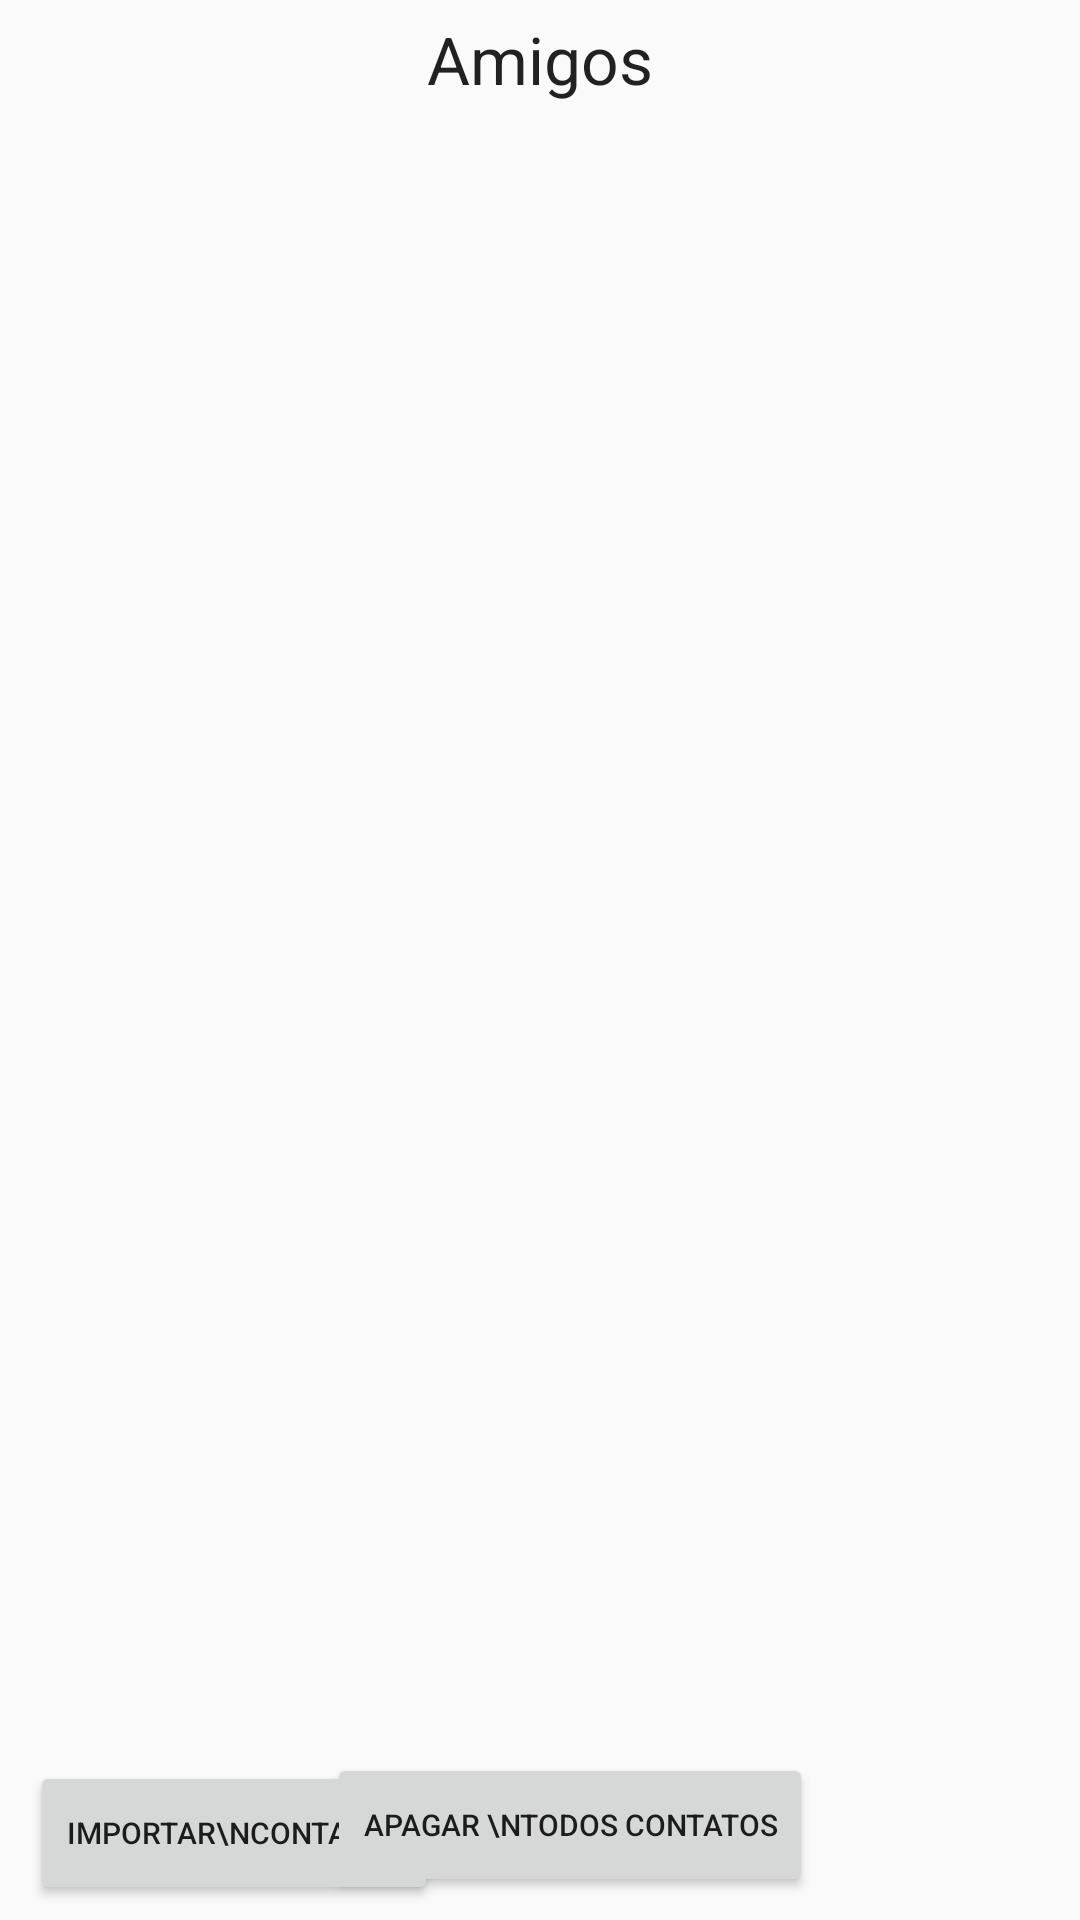

Produce the Android XML layout that renders to this screen, including the resource entries it uses.
<!-- AndroidManifest.xml: application theme AppTheme -->
<!-- res/layout/friends_list.xml -->
<?xml version="1.0" encoding="utf-8"?>
<LinearLayout xmlns:android="http://schemas.android.com/apk/res/android"
    android:layout_width="match_parent"
    android:layout_height="match_parent"
    android:orientation="vertical">

    <TextView
        android:id="@+id/friend_textView"
        android:layout_width="wrap_content"
        android:layout_height="wrap_content"
        android:layout_gravity="center_horizontal"
        android:layout_marginTop="5dp"
        android:text="@string/friends"
        android:textAppearance="?android:attr/textAppearanceLarge" />

    <android.support.v7.widget.RecyclerView
        android:id="@+id/friends_listView"
        android:layout_width="wrap_content"
        android:layout_height="0dp"
        android:layout_gravity="center_horizontal"
        android:layout_weight="1" />
    

    <FrameLayout
        android:layout_width="match_parent"
        android:layout_height="wrap_content"
        android:gravity="center"
        android:orientation="horizontal">

        <Button
            android:id="@+id/friend_import_button"
            android:layout_width="wrap_content"
            android:layout_height="@android:dimen/app_icon_size"
            android:layout_gravity="start"
            android:layout_marginBottom="5dp"
            android:layout_marginLeft="10dp"
            android:text="Importar\ncontatos"
            android:textSize="10dp" />

        <Button
            android:id="@+id/friend_clear_button"
            android:layout_width="wrap_content"
            android:layout_height="@android:dimen/app_icon_size"
            android:layout_gravity="center"
            android:layout_marginBottom="5dp"
            android:layout_marginLeft="10dp"
            android:text="Apagar \ntodos contatos"
            android:textSize="10dp" />

        <Button
            android:id="@+id/friend_add_button"
            android:layout_width="@android:dimen/app_icon_size"
            android:layout_height="@android:dimen/app_icon_size"
            android:layout_gravity="end"
            android:layout_marginBottom="5dp"
            android:layout_marginRight="10dp"
            android:background="@drawable/add_icon" />
    </FrameLayout>
</LinearLayout>
<!-- resources referenced by this layout -->
<resources>
  <string name="friends">Amigos</string>
  <style name="AppTheme" parent="Theme.AppCompat.Light.DarkActionBar">
          
          <item name="colorPrimary">@color/colorPrimary</item>
          <item name="colorPrimaryDark">@color/colorPrimaryDark</item>
          <item name="colorAccent">@color/colorAccent</item>
      </style>
  <color name="colorPrimary">#3F51B5</color>
  <color name="colorPrimaryDark">#303F9F</color>
  <color name="colorAccent">#FF4081</color>
</resources>
